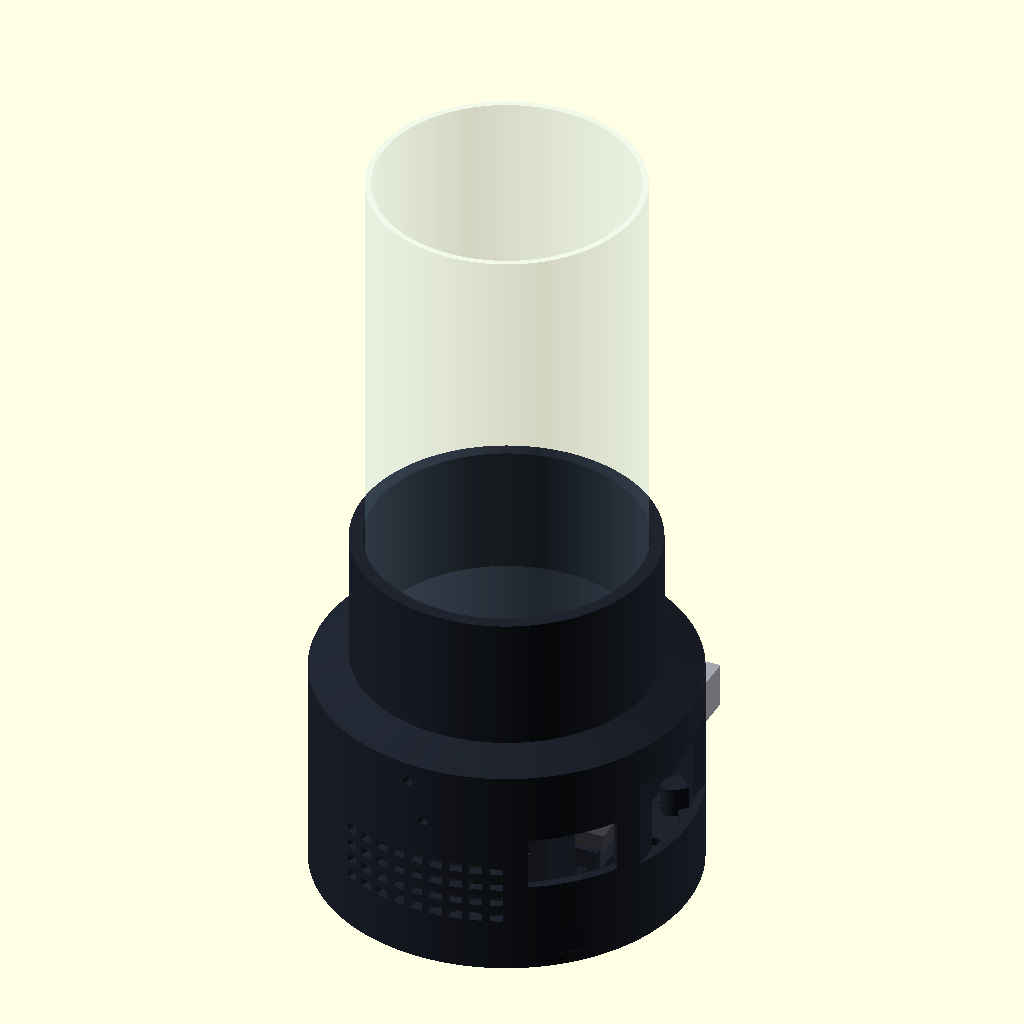
Cell 1 — every parameter at its default value.
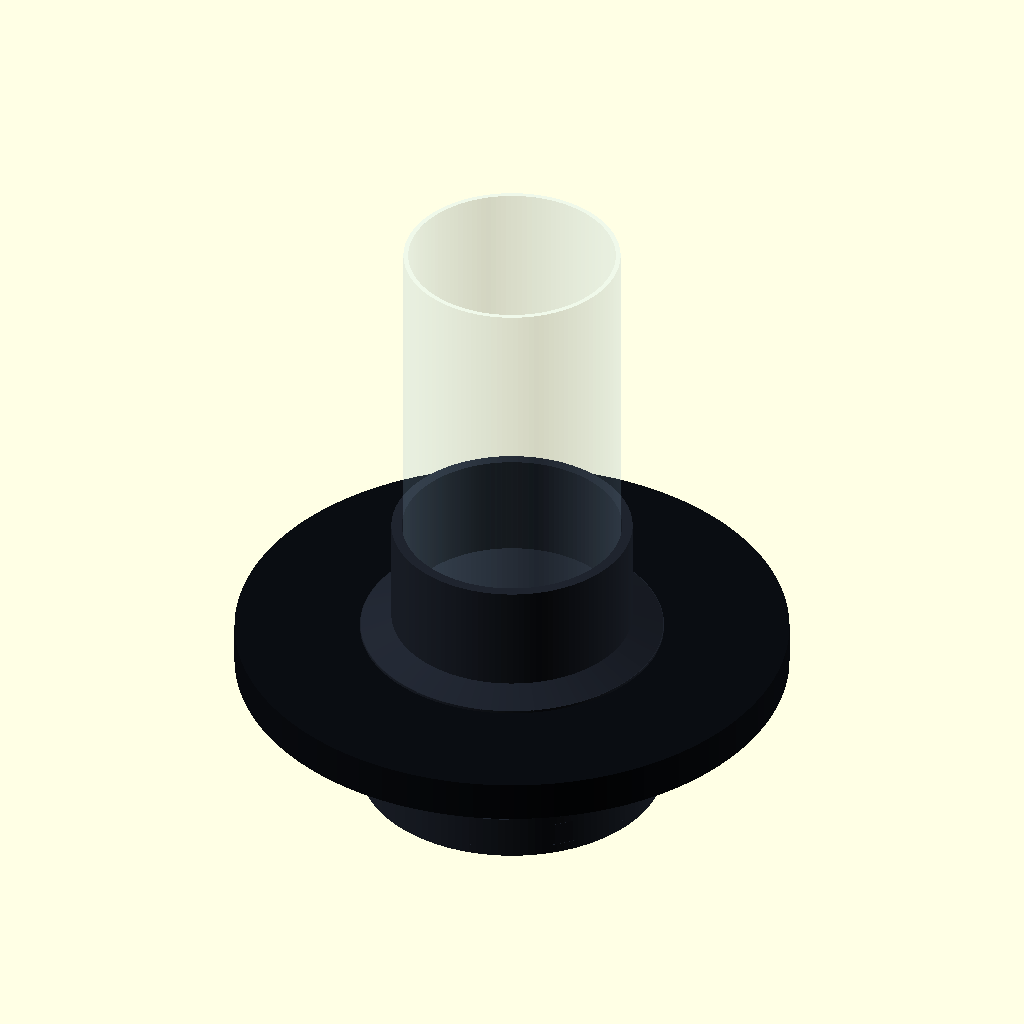
Cell 2: screen_od = 230 (everything else at default).
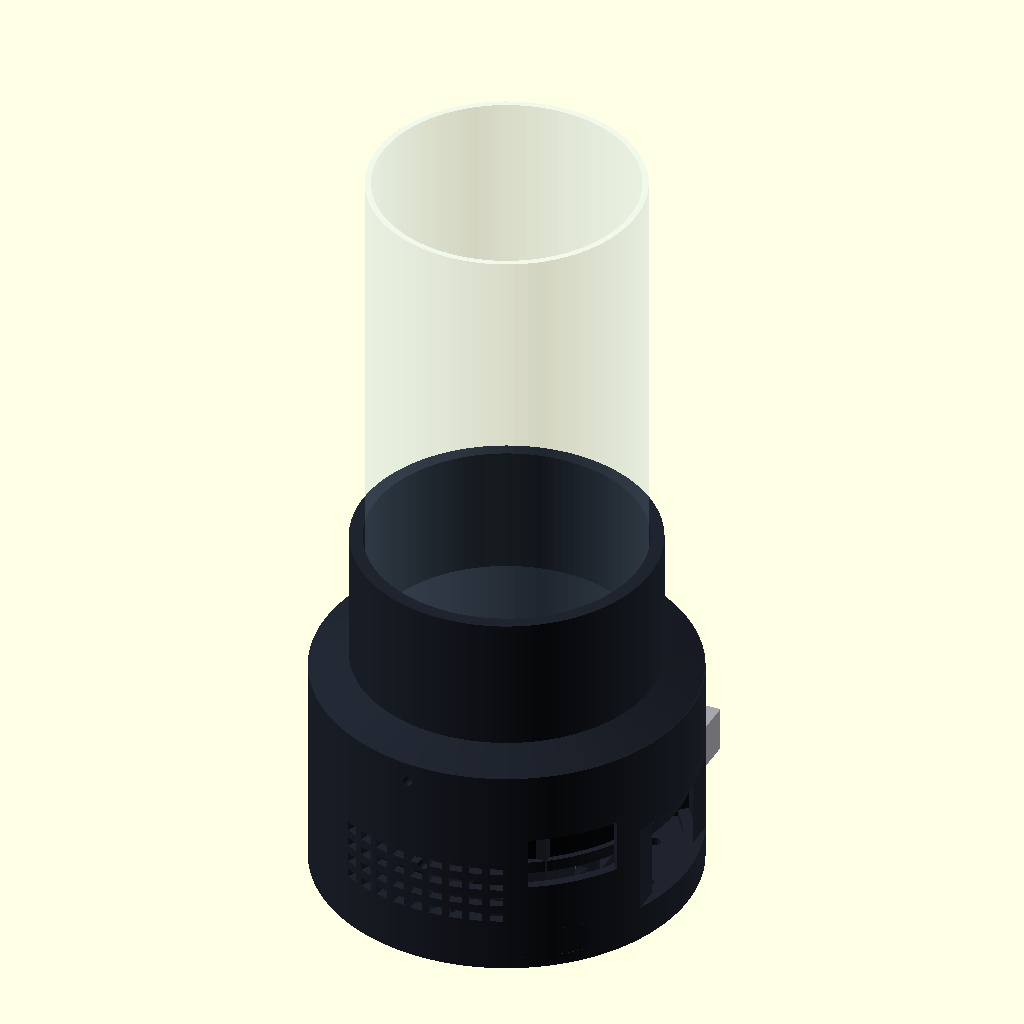
Cell 3: the same model with screen_h = 34.
All cells are drawn from the same view direction (rotation 55°, 0°, 25°, orthographic, colour scheme Cornfield), but the view is re-fitted for each cell, so position and scale can differ between cells as well as the parameter.
The OpenSCAD source (mechanical/compact_base_v2/source/holopet_compact_base_v2.scad):
// HoloPet 紧凑底座 V2 — 带实物部件代理模型
// 2026-09-18, unit: mm
// `part` selects one printable part or a reference assembly.
// OpenSCAD example:
//   openscad.com -o 01_main_shell.stl -D "part=\"main_shell\"" holopet_compact_base_v2.scad

part = is_undef(part) ? "assembly_components" : part;
$fn = 128;
eps = 0.12;

// ---------------- Measured component envelopes ----------------
screen_od = 115.0;
screen_h = 17.0;
screen_display_d = 87.6;
screen_pocket_d = 116.2;       // 0.6/side candidate
screen_aperture_d = 84.5;      // close to dome ID86; only 0.75mm/side optical masking

pi_w = 85.0;
pi_h = 56.0;
pi_t = 1.6;
pi_mount_dx = 58.0;
pi_mount_dy = 49.0;
spacer_h = 5.0;
spacer_od = 6.5;
spacer_hole_d = 2.8;
screen_rear_to_cooler_bottom = 25.0; // measured assembly clearance

speaker_w = 70.0;
speaker_h = 30.0;
speaker_depth = 20.0;          // conservative component envelope
speaker_hole_dx = 58.0;
speaker_hole_dy = 22.0;
speaker_hole_d = 3.2;

audio_keepout_l = 75.0;        // module + adapter/cable reserve
audio_body_l = 56.0;
audio_w = 28.0;
audio_t = 12.0;

dome_od = 90.0;
dome_id = 86.0;
dome_h = 180.0;
dome_clearance = 0.60;
dome_groove_od = dome_od + 2*dome_clearance;
dome_insert = 10.0;             // lower locating depth; no tall inner wall
dome_shield_additional_h = 35.0;// extra opaque cover around lower glass

// ---------------- Compact body ----------------
body_od = 126.0;
body_id = 120.0;
wall = 3.0;
body_h = 65.0;
bottom_plate_t = 4.0;
bottom_lip_h = 3.0;

collar_insert_h = 5.0;
collar_visible_h = 54.0;        // old 19 + 35mm extra glass shielding
collar_h = collar_insert_h + collar_visible_h; // 59
collar_origin_z = body_h - collar_insert_h;    // assembled Z=60
assembled_h = collar_origin_z + collar_h;      // 119, electronics body remains compact
collar_insert_d = body_id - 0.8;               // 0.4/side
collar_mid_od = 108.0;
collar_neck_od = 100.0;
screen_front_local_z = 8.0;
screen_front_z = collar_origin_z + screen_front_local_z; // 68
screen_rear_z = screen_front_z - screen_h;                // 51
hardware_low_z = screen_rear_z - screen_rear_to_cooler_bottom; // 26
glass_seat_local_z = 14.0;     // same lower glass datum as compact collar before extension
glass_seat_t = 1.5;            // short support shoulder only; no 10mm inner wall
glass_sleeve_id = dome_groove_od; // 91.2 clear bore around OD90 glass

// Two wall speakers share one 30mm vertical band; USB audio lies flat below Pi.
carrier_z = 7.0;
speaker_z0 = carrier_z + 3.0;
speaker_face_y = 46.0;          // frame corner maxR≈59.6, leaving 0.4mm to ID120
audio_floor_z = carrier_z + 3.0;

// Fasteners / controls
m3_clearance_d = 3.4;
m3_pilot_d = 2.5;
collar_fastener_angles = [35, 145, 265];
retainer_fastener_angles = [45, 135, 270];
bottom_fastener_angles = [45, 135, 225, 315];
bottom_fastener_r = 56.0;
ec11_angle = 90;                // +Y, above the front speaker rather than behind Pi
ec11_z = 52.5;                  // PCB bottom≈40.5, clears speaker top Z=40
ec11_hole_d = 7.3;

module annulus(od, id, h) {
    difference() {
        cylinder(d=od, h=h);
        translate([0,0,-eps]) cylinder(d=id, h=h+2*eps);
    }
}

module rounded_rect_2d(w, h, r=2) {
    hull() for (x=[-w/2+r,w/2-r], y=[-h/2+r,h/2-r]) translate([x,y]) circle(r=r,$fn=24);
}

module rounded_box(w,d,h,r=2) {
    linear_extrude(height=h) rounded_rect_2d(w,d,r);
}

module radial_hole(angle,z,d,len=9) {
    rotate([0,0,angle]) translate([body_id/2-2,0,z]) rotate([0,90,0]) cylinder(d=d,h=len,$fn=32);
}

module radial_window(angle,z0,tangent_w,height,len=9) {
    rotate([0,0,angle]) translate([body_id/2-2,-tangent_w/2,z0]) cube([len,tangent_w,height]);
}

module wall_boss(angle,z0,h,center_r=56,od=8) {
    rotate([0,0,angle]) {
        translate([center_r,0,z0]) cylinder(d=od,h=h,$fn=36);
        translate([center_r,-od/2,z0]) cube([body_id/2+wall-center_r,od,h]);
    }
}

// ---------------- 01 Main shell ----------------
module main_shell() {
    difference() {
        union() {
            difference() {
                cylinder(d=body_od,h=body_h);
                translate([0,0,-eps]) cylinder(d=body_id,h=body_h+2*eps);
            }
            // collar seat
            translate([0,0,body_h-6]) annulus(body_id+1.0,116.8,1.4);
            // bottom screw bosses
            for(a=bottom_fastener_angles) wall_boss(a,0,10,bottom_fastener_r,8);
        }

        // Pi USB/RJ45 combined window on +X, large enough for plugs.
        radial_window(0,hardware_low_z-1,64,30,9);
        // USB-C / HDMI cable service window between speakers.
        radial_window(315,27,30,18,9);

        // Two curved acoustic grille fields for the two 70x30 wall speakers.
        for(a0=[90,270])
            for(da=[-26:6:26])
                for(zz=[14:6:34]) radial_window(a0+da,zz,4.2,3.0,9);

        // Microphone / audio-card grille at -X low band.
        for(yy=[-10:5:10], zz=[11:5:21])
            rotate([0,0,180]) translate([body_id/2-2,yy,zz]) rotate([0,90,0])
                cylinder(d=2.4,h=9,$fn=24);

        // EC11 shaft and anti-rotation hole.
        radial_hole(ec11_angle,ec11_z,ec11_hole_d,9);
        rotate([0,0,ec11_angle]) translate([body_id/2-2,8,ec11_z]) rotate([0,90,0])
            cylinder(d=2.2,h=9,$fn=24);

        // thermal vents, deliberately separated from microphone holes
        for(a=[150:10:200]) for(zz=[38,44]) radial_window(a,zz,6,2.8,9);

        // collar radial screws
        for(a=collar_fastener_angles) radial_hole(a,body_h-2.5,m3_clearance_d,9);
        // screen rear-retainer radial screws at the screen rear plane
        for(a=retainer_fastener_angles) radial_hole(a,screen_rear_z-2.0,m3_clearance_d,9);
        // bottom cover pilot holes
        for(a=bottom_fastener_angles)
            rotate([0,0,a]) translate([bottom_fastener_r,0,-eps]) cylinder(d=m3_pilot_d,h=9,$fn=24);
    }
}

// ---------------- 02 Glass collar + screen front shoulder ----------------
module top_collar_raw() {
    difference() {
        union() {
            cylinder(d=collar_insert_d,h=collar_insert_h);
            // Keep full OD through the Ø116.2 screen pocket. Tapering before
            // the pocket ended created a disconnected upper sleeve.
            translate([0,0,collar_insert_h-0.1]) cylinder(d=body_od,h=4.2);
            translate([0,0,collar_insert_h+4]) cylinder(d1=body_od,d2=collar_neck_od,h=5.0);
            translate([0,0,collar_insert_h+9]) cylinder(d=collar_neck_od,h=collar_visible_h-9);
        }
        // LCD module enters from below and stops on the front shoulder.
        translate([0,0,-10]) cylinder(d=screen_pocket_d,h=screen_front_local_z+10);
        // Optical opening below the glass seat. Its Ø84.5 throat is close to
        // the real dome ID86 and does not continue as a tall inner wall.
        translate([0,0,screen_front_local_z])
            cylinder(d=screen_aperture_d,h=glass_seat_local_z-screen_front_local_z);
        // Above a 1.5mm support shoulder, the bore opens to Ø91.2 and only the
        // OUTER sleeve continues upward. This hides 45mm of lower glass while
        // keeping the projection cone clear.
        translate([0,0,glass_seat_local_z+glass_seat_t])
            cylinder(d=glass_sleeve_id,h=collar_h-glass_seat_local_z-glass_seat_t+eps);
        // Flexible cable relief at -X.
        translate([-collar_insert_d/2-1,-14,-10]) cube([25,28,13]);
        // radial pilot holes matching the shell
        for(a=collar_fastener_angles)
            rotate([0,0,a]) translate([collar_insert_d/2-8,0,2.5]) rotate([0,90,0])
                cylinder(d=m3_pilot_d,h=9,$fn=24);
    }
}

module top_collar() {
    // printable orientation: narrow neck on bed; local support only under shoulder
    translate([0,0,collar_h]) rotate([180,0,0]) top_collar_raw();
}

// ---------------- 03 Screen rear retainer ----------------
module screen_rear_retainer() {
    // Radial screws enter its outer edge; inner opening clears Pi/cables.
    difference() {
        union() {
            annulus(118.8,94.0,4.0);
            for(a=retainer_fastener_angles)
                rotate([0,0,a]) translate([55.5,-4,0]) cube([4,8,4]);
        }
        translate([-61,-14,-eps]) cube([22,28,4+2*eps]); // DSI/power relief
        for(a=retainer_fastener_angles)
            rotate([0,0,a]) translate([48.5,0,2.0]) rotate([0,90,0])
                cylinder(d=m3_pilot_d,h=12,$fn=24);
    }
}

// ---------------- 04 Pi spacers, four loose parts on one plate ----------------
module one_spacer() {
    difference() {
        cylinder(d=spacer_od,h=spacer_h,$fn=48);
        translate([0,0,-eps]) cylinder(d=spacer_hole_d,h=spacer_h+2*eps,$fn=28);
    }
}

module pi_spacers_x4() {
    for(x=[-6,6],y=[-6,6]) translate([x,y,0]) one_spacer();
}

// ---------------- 05 Audio component carrier ----------------
module speaker_frame(sign=1) {
    // Local face plane y=sign*speaker_face_y; 70x30 speaker faces the shell.
    difference() {
        translate([-36,sign*speaker_face_y-1.5,0]) cube([72,3,36]);
        translate([-29,sign*speaker_face_y-2.5,8]) cube([58,5,18]);
        for(x=[-speaker_hole_dx/2,speaker_hole_dx/2],z=[7,7+speaker_hole_dy])
            translate([x,sign*speaker_face_y+3,z]) rotate([90,0,0])
                cylinder(d=speaker_hole_d,h=6,$fn=24);
    }
    // inward side rails retain the 20mm-deep body; cable side stays open
    y_inner = sign>0 ? speaker_face_y-20 : -speaker_face_y;
    for(x=[-36,33]) translate([x,y_inner,0]) cube([3,20,36]);
    translate([-36,y_inner,0]) cube([72,20,3]);
}

module audio_component_carrier() {
    difference() {
        union() {
            // flat 75x28 keepout tray for USB sound card + adapter
            rounded_box(78,32,3,3);
            // low side lips; connector ends remain open
            translate([-39,-16,3]) cube([78,2,8]);
            translate([-39,14,3]) cube([78,2,8]);
            speaker_frame(1);
            speaker_frame(-1);
            // four ribs bind both frames to the central tray
            for(x=[-36,33],s=[-1,1])
                hull() {
                    translate([x,s*15,0]) cube([3,3,3]);
                    translate([x,s*(speaker_face_y-3),0]) cube([3,3,12]);
                }
        }
        // sound-card straps / cable slots
        for(x=[-25,25]) translate([x,-18,-eps]) cube([4,36,3+2*eps]);
        translate([-8,-18,-eps]) cube([16,36,3+2*eps]);
    }
}

// ---------------- 06 Bottom cover ----------------
module bottom_cover() {
    difference() {
        union() {
            cylinder(d=body_od,h=bottom_plate_t);
            translate([0,0,bottom_plate_t]) annulus(body_id-0.8,112.0,bottom_lip_h);
        }
        // intake field under audio card and Pi
        for(x=[-42:7:42],y=[-42:7:42])
            if(x*x+y*y<=48*48) translate([x,y,-eps]) cylinder(d=4.0,h=bottom_plate_t+eps*2,$fn=22);
        for(a=bottom_fastener_angles)
            rotate([0,0,a]) translate([bottom_fastener_r,0,-eps]) cylinder(d=m3_clearance_d,h=8,$fn=24);
        // lip relief around screw bosses
        for(a=bottom_fastener_angles)
            rotate([0,0,a]) translate([52,-5,bottom_plate_t-eps]) cube([12,10,bottom_lip_h+2*eps]);
        for(a=[0,90,180,270]) rotate([0,0,a]) translate([50,0,-eps]) cylinder(d=3.2,h=5,$fn=24);
    }
}

// ---------------- 07 EC11 knob ----------------
module ec11_knob() {
    difference() {
        union() {
            cylinder(d1=25.5,d2=24.0,h=14);
            translate([0,0,14]) cylinder(d1=24,d2=22.5,h=1.5);
        }
        translate([0,0,-eps]) intersection() {
            cylinder(d=6.15,h=13,$fn=48);
            translate([-4,-3,0]) cube([8,5.35,13]);
        }
        translate([0,7.8,14.8]) sphere(d=2,$fn=28);
    }
}

// ---------------- Component proxy models: REFERENCE ONLY ----------------
module screen_model() {
    color([0.04,0.05,0.07]) cylinder(d=screen_od,h=screen_h);
    color([0.05,0.35,0.70]) translate([0,0,screen_h]) cylinder(d=screen_display_d,h=0.5);
}

module pi_model() {
    color([0.0,0.45,0.20]) translate([-pi_w/2,-pi_h/2,0]) cube([pi_w,pi_h,pi_t]);
    // measured conservative cooler envelope ending 25mm below screen rear
    color([0.35,0.37,0.40]) translate([-31.75,-21.25,-(screen_rear_to_cooler_bottom-spacer_h-pi_t)])
        cube([63.5,42.5,screen_rear_to_cooler_bottom-spacer_h-pi_t]);
    // coarse connector blocks on +X and -Y edges
    color([0.65,0.65,0.68]) translate([pi_w/2-2,-22,1.6]) cube([16,18,15]);
    color([0.65,0.65,0.68]) translate([pi_w/2-2,5,1.6]) cube([16,34,15]);
    color([0.65,0.65,0.68]) translate([-34,-pi_h/2-7,1.6]) cube([38,9,8]);
}

module speaker_model(sign=1) {
    y0 = sign>0 ? speaker_face_y-speaker_depth : -speaker_face_y;
    color([0.08,0.08,0.09]) translate([-speaker_w/2,y0,speaker_z0]) cube([speaker_w,speaker_depth,speaker_h]);
    color([0.18,0.18,0.19]) translate([0,sign*(speaker_face_y+0.2),speaker_z0+speaker_h/2])
        rotate([90,0,0]) scale([1.7,1,1]) cylinder(d=18,h=1,$fn=48);
}

module audio_model() {
    color([0.05,0.05,0.06]) translate([-audio_body_l/2,-audio_w/2,audio_floor_z])
        rounded_box(audio_body_l,audio_w,audio_t,2);
    color([0.25,0.25,0.28]) translate([-audio_keepout_l/2,-8,audio_floor_z+3]) cube([audio_keepout_l,16,6]);
}

module ec11_model() {
    rotate([0,0,ec11_angle]) {
        color([0.1,0.45,0.25]) translate([body_id/2-22,-12,ec11_z-12]) cube([22,24,24]);
        color([0.65,0.65,0.65]) translate([body_id/2-1,0,ec11_z]) rotate([0,90,0]) cylinder(d=7,h=12,$fn=32);
    }
}

module glass_model() {
    color([0.70,0.88,1.0,0.20]) difference() {
        cylinder(d=dome_od,h=dome_h);
        translate([0,0,-eps]) cylinder(d=dome_id,h=dome_h+2*eps);
    }
}

module component_models_only() {
    translate([0,0,screen_rear_z]) screen_model();
    for(x=[-pi_mount_dx/2,pi_mount_dx/2],y=[-pi_mount_dy/2,pi_mount_dy/2])
        translate([x,y,screen_rear_z-spacer_h]) one_spacer();
    translate([0,0,screen_rear_z-spacer_h-pi_t]) pi_model();
    speaker_model(1); speaker_model(-1);
    audio_model(); ec11_model();
    translate([0,0,collar_origin_z+glass_seat_local_z+glass_seat_t]) glass_model();
}

module component_models_no_glass() {
    translate([0,0,screen_rear_z]) screen_model();
    for(x=[-pi_mount_dx/2,pi_mount_dx/2],y=[-pi_mount_dy/2,pi_mount_dy/2])
        translate([x,y,screen_rear_z-spacer_h]) one_spacer();
    translate([0,0,screen_rear_z-spacer_h-pi_t]) pi_model();
    speaker_model(1); speaker_model(-1);
    audio_model(); ec11_model();
}

module assembly_printed(exploded=0) {
    main_shell();
    translate([0,0,collar_origin_z+exploded*10]) top_collar_raw();
    translate([0,0,screen_rear_z-4-exploded*8]) screen_rear_retainer();
    translate([0,0,carrier_z-exploded*12]) audio_component_carrier();
    translate([0,0,-bottom_plate_t-exploded*16]) bottom_cover();
}

module assembly_components() {
    color([0.12,0.14,0.18]) assembly_printed(0);
    component_models_only();
}

module cutaway_components() {
    intersection() {
        union() {
            color([0.12,0.14,0.18]) assembly_printed(0);
            component_models_no_glass();
        }
        translate([-150,-0.2,-20]) cube([300,160,170]);
    }
}

// Low-cost fit coupon: body ID / screen OD / collar skirt relationship.
module screen_body_fit_coupon() {
    difference() {
        cylinder(d=body_od,h=10);
        translate([0,0,-eps]) cylinder(d=body_id,h=10+2*eps);
        translate([-70,-70,-1]) cube([70,140,12]);
    }
    translate([0,0,10]) difference() {
        cylinder(d=collar_insert_d,h=5);
        translate([0,0,-eps]) cylinder(d=screen_pocket_d,h=5+2*eps);
        translate([-70,-70,-1]) cube([70,140,7]);
    }
}

if(part=="main_shell") main_shell();
else if(part=="top_collar") top_collar();
else if(part=="screen_rear_retainer") screen_rear_retainer();
else if(part=="pi_spacers_x4") pi_spacers_x4();
else if(part=="audio_component_carrier") audio_component_carrier();
else if(part=="bottom_cover") bottom_cover();
else if(part=="ec11_knob") ec11_knob();
else if(part=="screen_body_fit_coupon") screen_body_fit_coupon();
else if(part=="components_only") component_models_only();
else if(part=="assembly_printed") assembly_printed(0);
else if(part=="exploded") assembly_printed(1);
else if(part=="cutaway_components") cutaway_components();
else assembly_components();
Customizer parameters (derived from the source; name, type, default, range or options):
eps: number, default 0.12
screen_od: number, default 115
screen_h: number, default 17
screen_display_d: number, default 87.6
screen_pocket_d: number, default 116.2
screen_aperture_d: number, default 84.5
pi_w: number, default 85
pi_h: number, default 56
pi_t: number, default 1.6
pi_mount_dx: number, default 58
pi_mount_dy: number, default 49
spacer_h: number, default 5
spacer_od: number, default 6.5
spacer_hole_d: number, default 2.8
screen_rear_to_cooler_bottom: number, default 25
speaker_w: number, default 70
speaker_h: number, default 30
speaker_depth: number, default 20
speaker_hole_dx: number, default 58
speaker_hole_dy: number, default 22
speaker_hole_d: number, default 3.2
audio_keepout_l: number, default 75
audio_body_l: number, default 56
audio_w: number, default 28
audio_t: number, default 12
dome_od: number, default 90
dome_id: number, default 86
dome_h: number, default 180
dome_clearance: number, default 0.6
dome_insert: number, default 10
dome_shield_additional_h: number, default 35
body_od: number, default 126
body_id: number, default 120
wall: number, default 3
body_h: number, default 65
bottom_plate_t: number, default 4
bottom_lip_h: number, default 3
collar_insert_h: number, default 5
collar_visible_h: number, default 54
collar_mid_od: number, default 108
collar_neck_od: number, default 100
screen_front_local_z: number, default 8
glass_seat_local_z: number, default 14
glass_seat_t: number, default 1.5
carrier_z: number, default 7
speaker_face_y: number, default 46
m3_clearance_d: number, default 3.4
m3_pilot_d: number, default 2.5
collar_fastener_angles: vector, default [35, 145, 265]
retainer_fastener_angles: vector, default [45, 135, 270]
bottom_fastener_angles: vector, default [45, 135, 225, 315]
bottom_fastener_r: number, default 56
ec11_angle: number, default 90
ec11_z: number, default 52.5
ec11_hole_d: number, default 7.3
